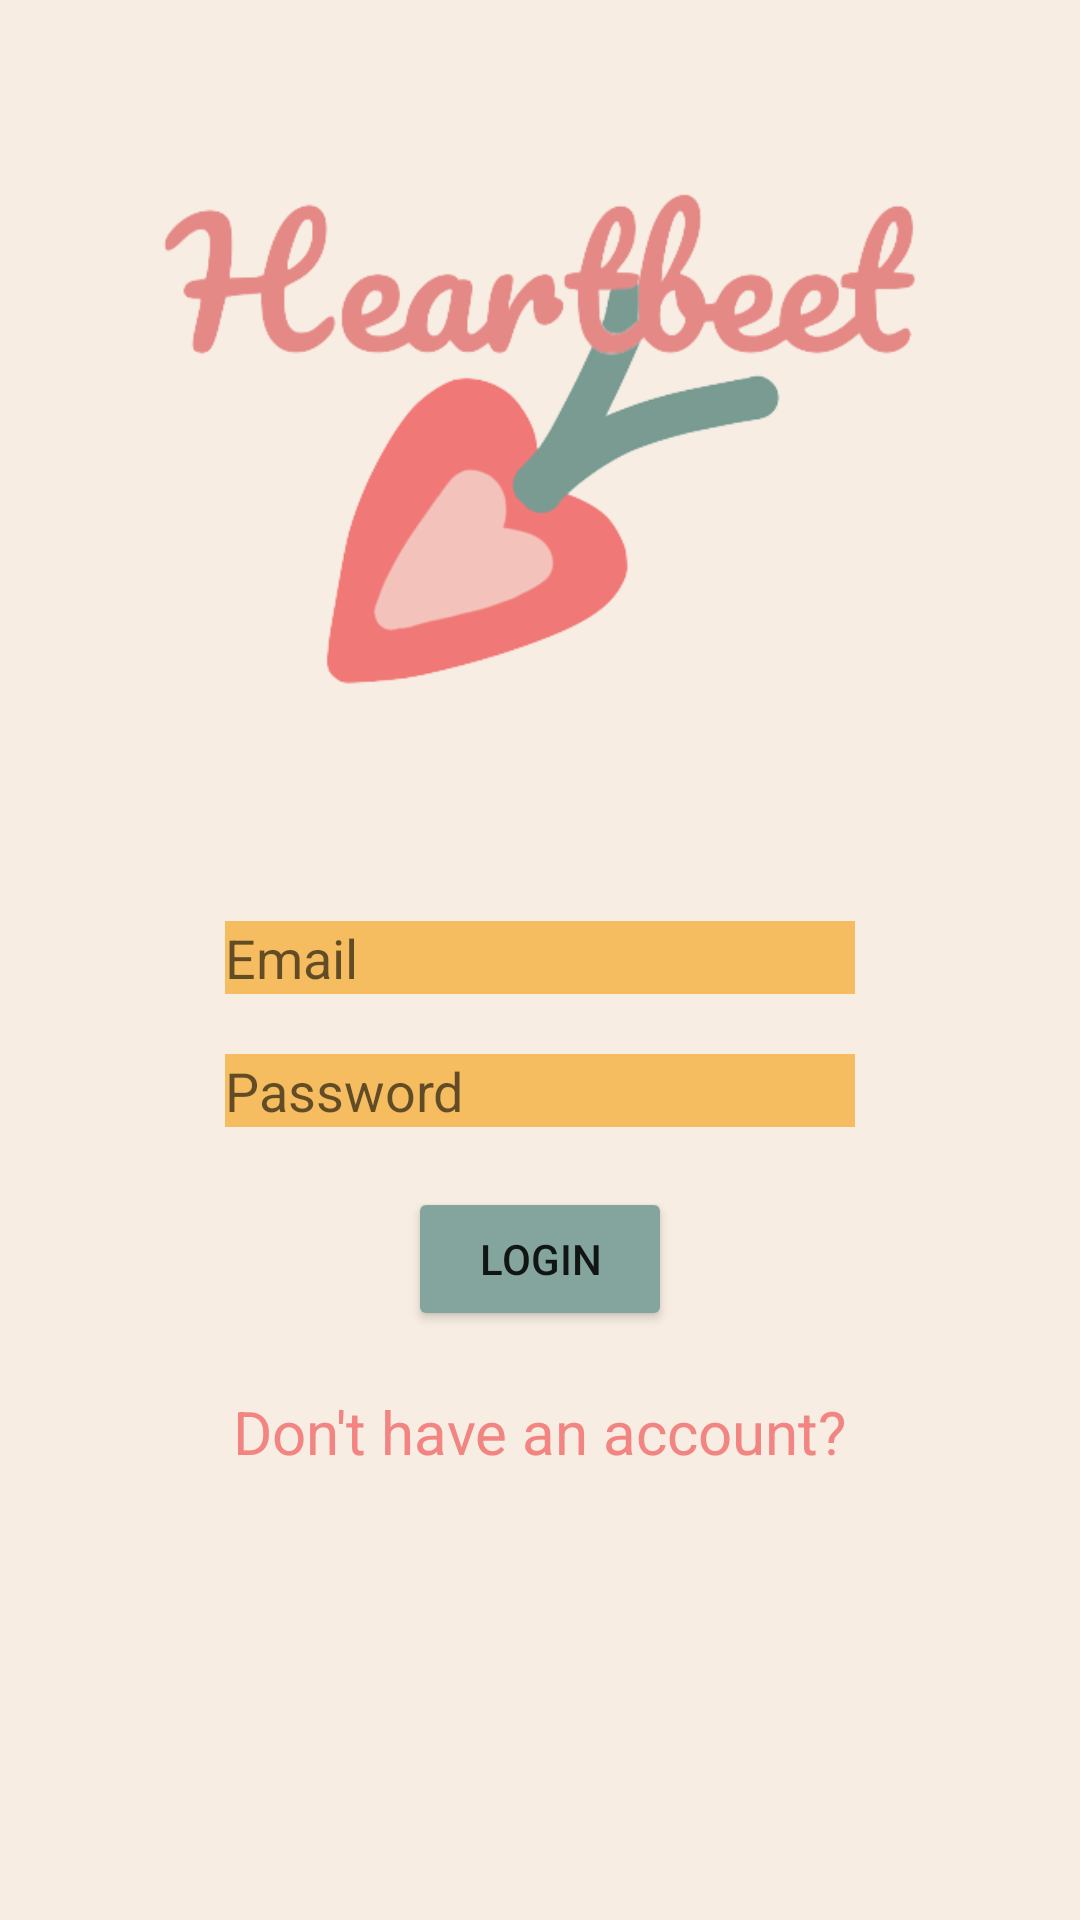

Layout XML and referenced resources for this Android screen:
<!-- AndroidManifest.xml: application theme Theme.LiveWell -->
<!-- res/layout/activity_main.xml -->
<?xml version="1.0" encoding="utf-8"?>
<RelativeLayout xmlns:android="http://schemas.android.com/apk/res/android"
    xmlns:app="http://schemas.android.com/apk/res-auto"
    xmlns:tools="http://schemas.android.com/tools"
    android:layout_width="match_parent"
    android:layout_height="match_parent"
    android:background="@color/linen"
    tools:context=".MainActivity">

    <ImageView
        android:id="@+id/logo"
        android:layout_width="481.5dp"
        android:layout_height="297dp"
        android:layout_centerHorizontal="true"
        android:layout_marginTop="10dp"
        android:scaleType="centerCrop"
        app:srcCompat="@drawable/heartbeet_logo" />

    <EditText
        android:id="@+id/et_username"
        android:layout_width="wrap_content"
        android:layout_height="wrap_content"
        android:layout_below="@id/logo"
        android:layout_centerHorizontal="true"
        android:background="@color/yellow"
        android:ems="10"
        android:hint="Email"
        android:inputType="textPersonName"
        tools:layout_editor_absoluteY="235dp" />

    <EditText
        android:id="@+id/et_password"
        android:layout_width="wrap_content"
        android:layout_height="wrap_content"
        android:layout_below="@id/et_username"
        android:layout_centerHorizontal="true"
        android:layout_centerVertical="true"
        android:layout_marginTop="20dp"
        android:background="@color/yellow"
        android:ems="10"
        android:hint="Password"
        android:inputType="numberPassword" />

    <Button
        android:id="@+id/btn_login"
        android:layout_width="wrap_content"
        android:layout_height="wrap_content"
        android:layout_below="@id/et_password"
        android:layout_centerHorizontal="true"
        android:layout_marginTop="20dp"
        android:backgroundTint="@color/blue"
        android:onClick="login"
        android:text="Login" />

    <TextView
        android:id="@+id/link_signup"
        android:onClick="signup"
        android:clickable="true"
        android:layout_width="wrap_content"
        android:layout_height="wrap_content"
        android:layout_below="@id/btn_login"
        android:layout_centerHorizontal="true"
        android:layout_marginTop="20dp"
        android:text="Don't have an account?"
        android:textColor="@color/coral"
        android:textSize="20sp" />












</RelativeLayout>
<!-- resources referenced by this layout -->
<resources>
  <color name="blue">#84A59D</color>
  <color name="coral">#F28482</color>
  <color name="linen">#F7EDE2</color>
  <color name="yellow">#F6BD60</color>
  <!-- drawable heartbeet_logo: png bitmap (drawable, 47465 bytes) -->
  <style name="Theme.LiveWell" parent="Theme.MaterialComponents.DayNight.DarkActionBar">
          
          <item name="colorPrimary">@color/purple_500</item>
          <item name="colorPrimaryVariant">@color/purple_700</item>
          <item name="colorOnPrimary">@color/white</item>
          
          <item name="colorSecondary">@color/teal_200</item>
          <item name="colorSecondaryVariant">@color/teal_700</item>
          <item name="colorOnSecondary">@color/black</item>
          
          <item name="android:statusBarColor" tools:targetApi="l">?attr/colorPrimaryVariant</item>
          
      </style>
  <color name="purple_500">#FF6200EE</color>
  <color name="purple_700">#FF3700B3</color>
  <color name="white">#FFFFFFFF</color>
  <color name="teal_200">#FF03DAC5</color>
  <color name="teal_700">#FF018786</color>
  <color name="black">#FF000000</color>
</resources>
